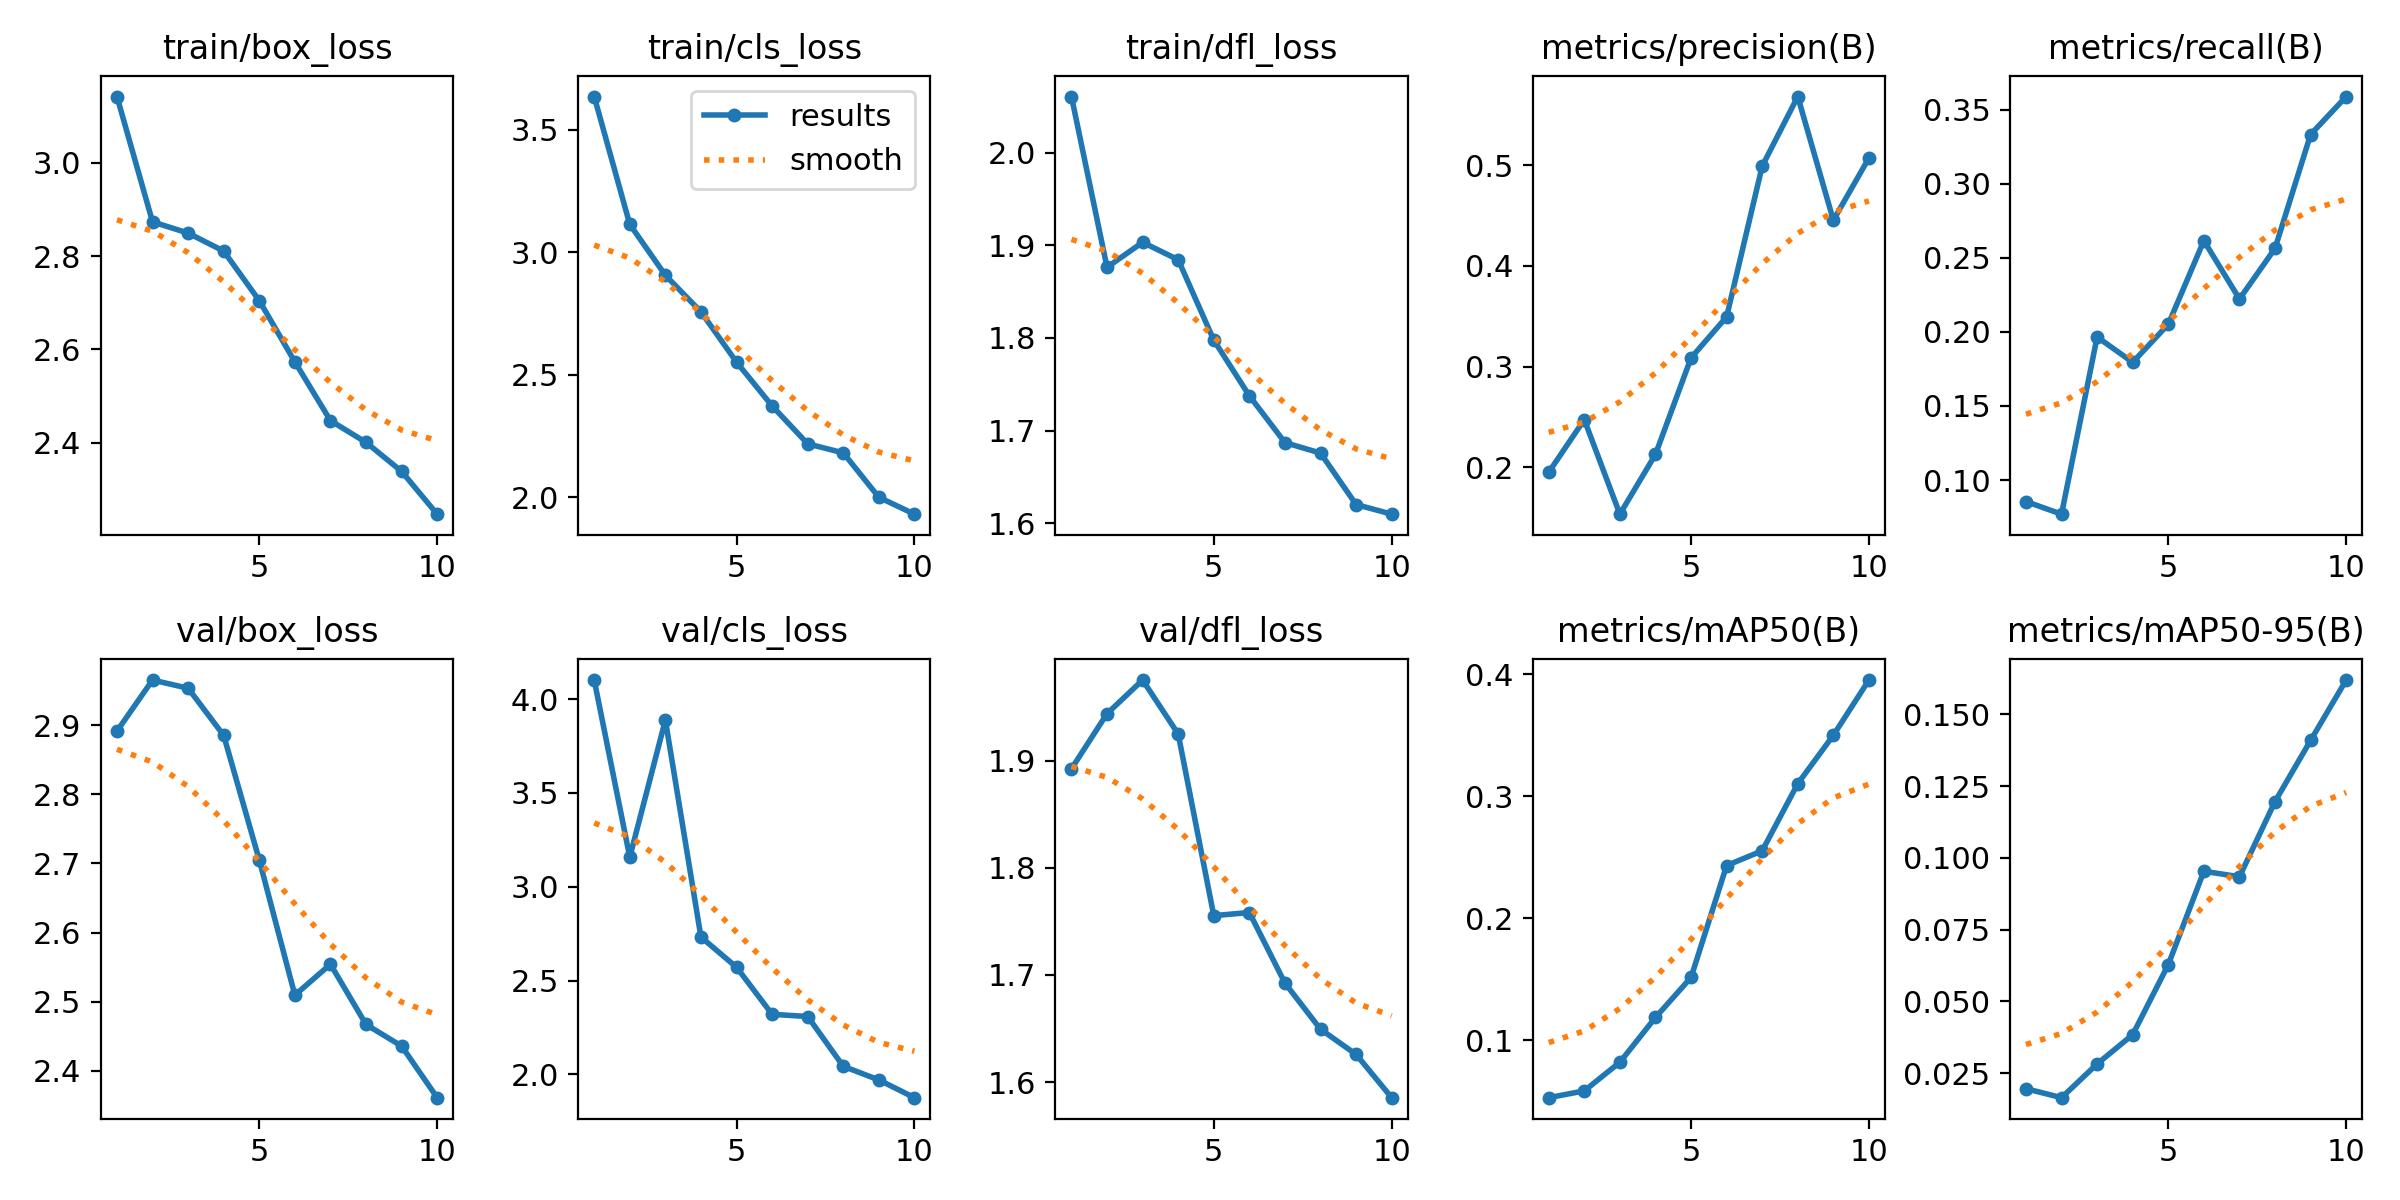

Data behind this chart, as committed beside it:
epoch, time, train/box_loss, train/cls_loss, train/dfl_loss, metrics/precision(B), metrics/recall(B), metrics/mAP50(B), metrics/mAP50-95(B), val/box_loss, val/cls_loss, val/dfl_loss, lr/pg0, lr/pg1, lr/pg2
1, 70.26, 3.142, 3.636, 2.06, 0.1951, 0.08547, 0.05284, 0.01958, 2.891, 4.101, 1.892, 0.0006633, 0.0006633, 0.0006633
2, 138.6, 2.873, 3.114, 1.876, 0.2474, 0.07692, 0.05841, 0.01645, 2.965, 3.158, 1.944, 0.001198, 0.001198, 0.001198
3, 206.3, 2.849, 2.906, 1.903, 0.1536, 0.1966, 0.08189, 0.0282, 2.953, 3.888, 1.975, 0.001601, 0.001601, 0.001601
4, 274.1, 2.811, 2.757, 1.884, 0.2129, 0.1795, 0.1186, 0.0384, 2.885, 2.732, 1.925, 0.001406, 0.001406, 0.001406
5, 341.8, 2.704, 2.552, 1.798, 0.3086, 0.2051, 0.1514, 0.06279, 2.705, 2.571, 1.755, 0.001208, 0.001208, 0.001208
6, 409.8, 2.573, 2.372, 1.738, 0.3494, 0.2616, 0.2431, 0.0953, 2.51, 2.32, 1.758, 0.00101, 0.00101, 0.00101
7, 477.5, 2.447, 2.218, 1.687, 0.4989, 0.2222, 0.2552, 0.09341, 2.554, 2.308, 1.692, 0.000812, 0.000812, 0.000812
8, 544.9, 2.401, 2.181, 1.676, 0.5679, 0.2564, 0.3103, 0.1196, 2.467, 2.043, 1.649, 0.000614, 0.000614, 0.000614
9, 612.1, 2.338, 1.999, 1.62, 0.4452, 0.3333, 0.3499, 0.1409, 2.436, 1.97, 1.626, 0.000416, 0.000416, 0.000416
10, 679.1, 2.247, 1.93, 1.61, 0.507, 0.359, 0.3952, 0.1619, 2.361, 1.876, 1.585, 0.000218, 0.000218, 0.000218
